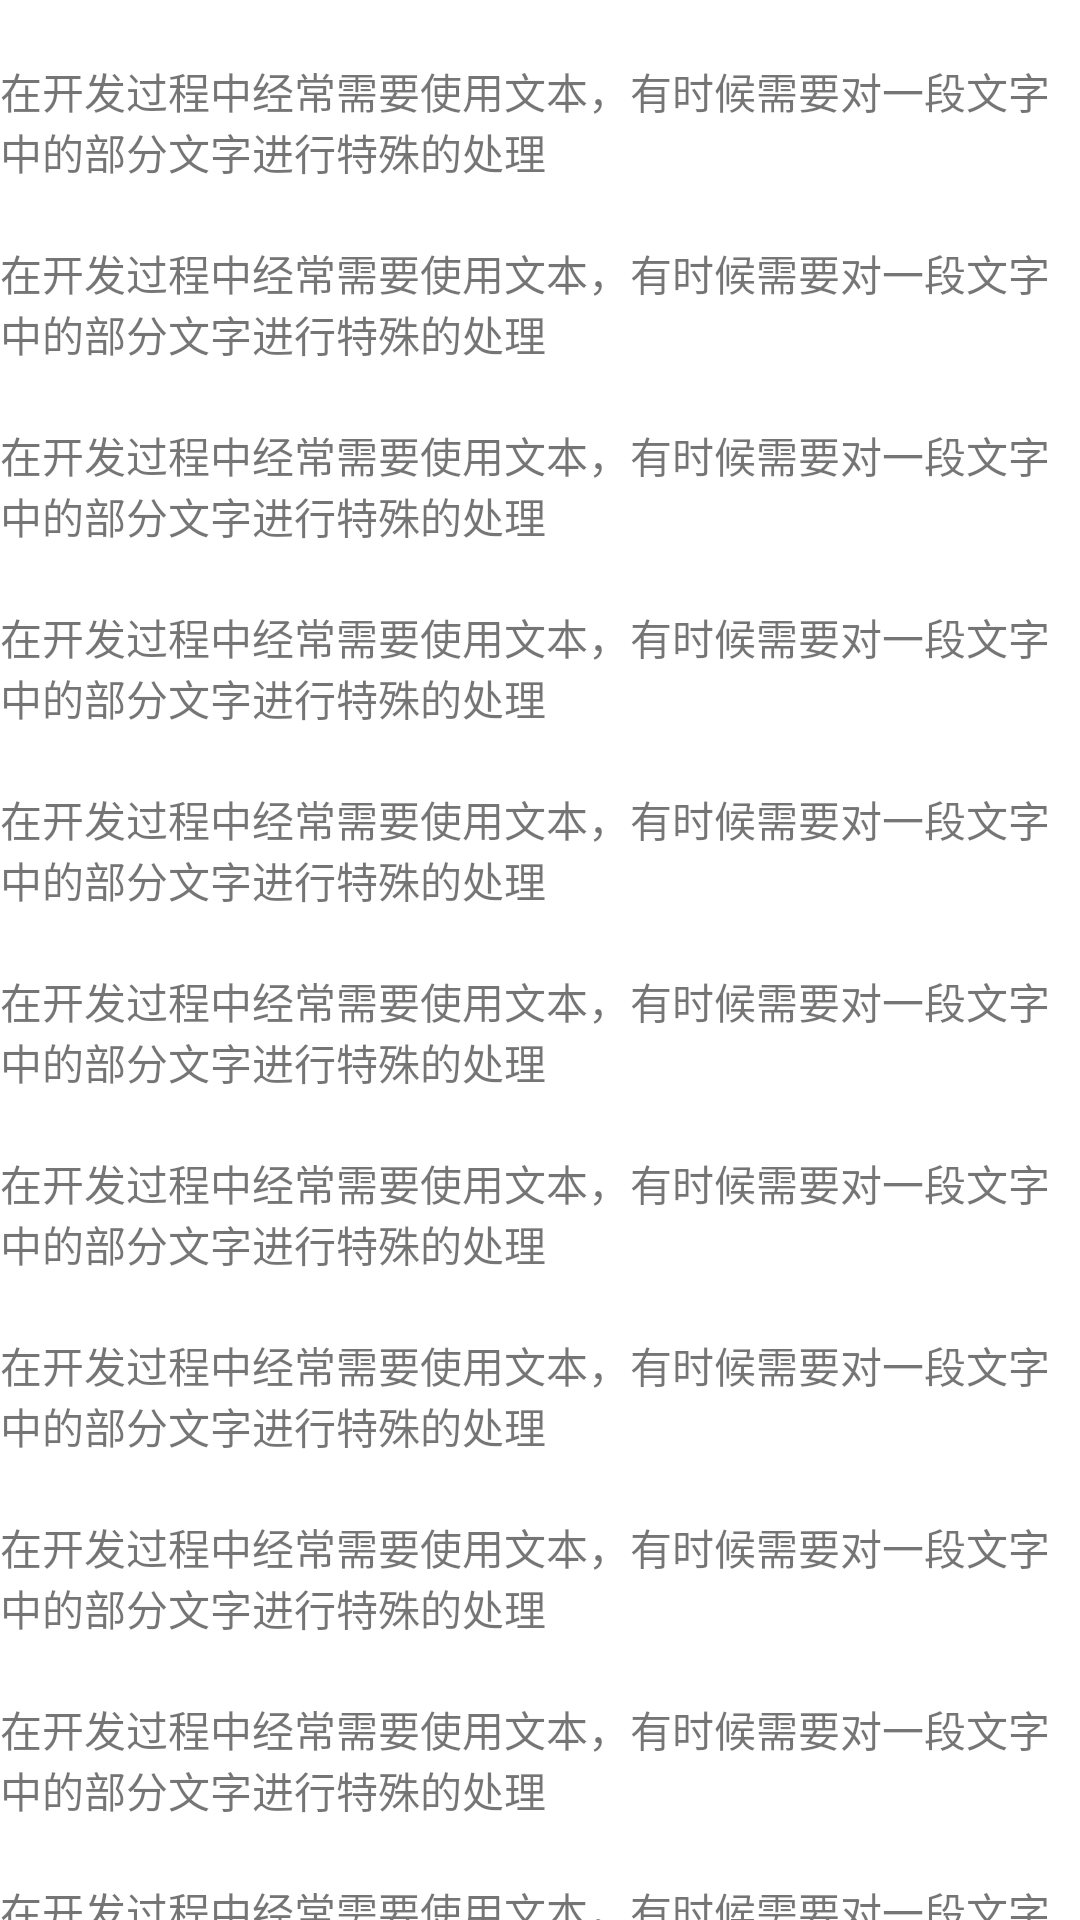

Write the Android layout XML for this screen, with the resource values it uses.
<!-- AndroidManifest.xml: application theme Theme.Tiptext -->
<!-- res/layout/activity_span.xml -->
<?xml version="1.0" encoding="utf-8"?>
<androidx.core.widget.NestedScrollView xmlns:android="http://schemas.android.com/apk/res/android"
    xmlns:app="http://schemas.android.com/apk/res-auto"
    xmlns:tools="http://schemas.android.com/tools"
    android:layout_width="match_parent"
    android:layout_height="match_parent">
<androidx.constraintlayout.widget.ConstraintLayout
    android:layout_width="match_parent"
    android:layout_height="match_parent">

    
    <TextView
        android:layout_marginTop="20dp"
        android:id="@+id/tv_span_1"
        android:text="在开发过程中经常需要使用文本，有时候需要对一段文字中的部分文字进行特殊的处理"
        android:layout_width="wrap_content"
        android:layout_height="wrap_content"
        app:layout_constraintTop_toTopOf="parent"
        app:layout_constraintLeft_toLeftOf="parent"
        app:layout_constraintRight_toRightOf="parent"/>

    
    <TextView
        android:layout_marginTop="20dp"
        android:id="@+id/tv_span_2"
        android:text="在开发过程中经常需要使用文本，有时候需要对一段文字中的部分文字进行特殊的处理"
        android:layout_width="wrap_content"
        android:layout_height="wrap_content"
        app:layout_constraintTop_toBottomOf="@id/tv_span_1"
        app:layout_constraintLeft_toLeftOf="parent"
        app:layout_constraintRight_toRightOf="parent"/>

    
    <TextView
        android:layout_marginTop="20dp"
        android:id="@+id/tv_span_3"
        android:text="在开发过程中经常需要使用文本，有时候需要对一段文字中的部分文字进行特殊的处理"
        android:layout_width="wrap_content"
        android:layout_height="wrap_content"
        app:layout_constraintTop_toBottomOf="@id/tv_span_2"
        app:layout_constraintLeft_toLeftOf="parent"
        app:layout_constraintRight_toRightOf="parent"/>

    
    <TextView
        android:layout_marginTop="20dp"
        android:id="@+id/tv_span_4"
        android:text="在开发过程中经常需要使用文本，有时候需要对一段文字中的部分文字进行特殊的处理"
        android:layout_width="wrap_content"
        android:layout_height="wrap_content"
        app:layout_constraintTop_toBottomOf="@id/tv_span_3"
        app:layout_constraintLeft_toLeftOf="parent"
        app:layout_constraintRight_toRightOf="parent"/>

    
    <TextView
        android:layout_marginTop="20dp"
        android:id="@+id/tv_span_5"
        android:text="在开发过程中经常需要使用文本，有时候需要对一段文字中的部分文字进行特殊的处理"
        android:layout_width="wrap_content"
        android:layout_height="wrap_content"
        app:layout_constraintTop_toBottomOf="@id/tv_span_4"
        app:layout_constraintLeft_toLeftOf="parent"
        app:layout_constraintRight_toRightOf="parent"/>

    
    <TextView
        android:layout_marginTop="20dp"
        android:id="@+id/tv_span_6"
        android:text="在开发过程中经常需要使用文本，有时候需要对一段文字中的部分文字进行特殊的处理"
        android:layout_width="wrap_content"
        android:layout_height="wrap_content"
        app:layout_constraintTop_toBottomOf="@id/tv_span_5"
        app:layout_constraintLeft_toLeftOf="parent"
        app:layout_constraintRight_toRightOf="parent"/>

    
    <TextView
        android:layout_marginTop="20dp"
        android:id="@+id/tv_span_7"
        android:text="在开发过程中经常需要使用文本，有时候需要对一段文字中的部分文字进行特殊的处理"
        android:layout_width="wrap_content"
        android:layout_height="wrap_content"
        app:layout_constraintTop_toBottomOf="@id/tv_span_6"
        app:layout_constraintLeft_toLeftOf="parent"
        app:layout_constraintRight_toRightOf="parent"/>

    
    <TextView
        android:layout_marginTop="20dp"
        android:id="@+id/tv_span_8"
        android:text="在开发过程中经常需要使用文本，有时候需要对一段文字中的部分文字进行特殊的处理"
        android:layout_width="wrap_content"
        android:layout_height="wrap_content"
        app:layout_constraintTop_toBottomOf="@id/tv_span_7"
        app:layout_constraintLeft_toLeftOf="parent"
        app:layout_constraintRight_toRightOf="parent"/>

    
    <TextView
        android:layout_marginTop="20dp"
        android:id="@+id/tv_span_9"
        android:text="在开发过程中经常需要使用文本，有时候需要对一段文字中的部分文字进行特殊的处理"
        android:layout_width="wrap_content"
        android:layout_height="wrap_content"
        app:layout_constraintTop_toBottomOf="@id/tv_span_8"
        app:layout_constraintLeft_toLeftOf="parent"
        app:layout_constraintRight_toRightOf="parent"/>

    
    <TextView
        android:layout_marginTop="20dp"
        android:id="@+id/tv_span_10"
        android:text="在开发过程中经常需要使用文本，有时候需要对一段文字中的部分文字进行特殊的处理"
        android:layout_width="wrap_content"
        android:layout_height="wrap_content"
        app:layout_constraintTop_toBottomOf="@id/tv_span_9"
        app:layout_constraintLeft_toLeftOf="parent"
        app:layout_constraintRight_toRightOf="parent"/>

    
    <TextView
        android:layout_marginTop="20dp"
        android:id="@+id/tv_span_11"
        android:text="在开发过程中经常需要使用文本，有时候需要对一段文字中的部分文字进行特殊的处理"
        android:layout_width="wrap_content"
        android:layout_height="wrap_content"
        app:layout_constraintTop_toBottomOf="@id/tv_span_10"
        app:layout_constraintLeft_toLeftOf="parent"
        app:layout_constraintRight_toRightOf="parent"/>

    
    <TextView
        android:layout_marginTop="20dp"
        android:id="@+id/tv_span_12"
        android:text="在开发过程中经常需要使用文本，有时候需要对一段文字中的部分文字进行特殊的处理"
        android:layout_width="wrap_content"
        android:layout_height="wrap_content"
        app:layout_constraintTop_toBottomOf="@id/tv_span_11"
        app:layout_constraintLeft_toLeftOf="parent"
        app:layout_constraintRight_toRightOf="parent"/>

    
    <TextView
        android:layout_marginTop="20dp"
        android:id="@+id/tv_span_13"
        android:text="在开发过程中经常需要使用文本，有时候需要对一段文字中的部分文字进行特殊的处理"
        android:layout_width="wrap_content"
        android:layout_height="wrap_content"
        app:layout_constraintTop_toBottomOf="@id/tv_span_12"
        app:layout_constraintLeft_toLeftOf="parent"
        app:layout_constraintRight_toRightOf="parent"/>

    
    <TextView
        android:layout_marginTop="20dp"
        android:id="@+id/tv_span_14"
        android:text="在开发过程中经常需要使用文本，有时候需要对一段文字中的部分文字进行特殊的处理"
        android:layout_width="wrap_content"
        android:layout_height="wrap_content"
        app:layout_constraintTop_toBottomOf="@id/tv_span_13"
        app:layout_constraintLeft_toLeftOf="parent"
        app:layout_constraintRight_toRightOf="parent"/>

    
    <TextView
        android:layout_marginTop="20dp"
        android:id="@+id/tv_span_15"
        android:text="在开发过程中经常需要使用文本，有时候需要对一段文字中的部分文字进行特殊的处理"
        android:layout_width="wrap_content"
        android:layout_height="wrap_content"
        app:layout_constraintTop_toBottomOf="@id/tv_span_14"
        app:layout_constraintLeft_toLeftOf="parent"
        app:layout_constraintRight_toRightOf="parent"/>

    
    <TextView
        android:layout_marginTop="20dp"
        android:id="@+id/tv_span_16"
        android:text="在开发过程中经常需要使用文本，有时候需要对一段文字中的部分文字进行特殊的处理"
        android:layout_width="wrap_content"
        android:layout_height="wrap_content"
        app:layout_constraintTop_toBottomOf="@id/tv_span_15"
        app:layout_constraintLeft_toLeftOf="parent"
        app:layout_constraintRight_toRightOf="parent"/>

    
    <TextView
        android:layout_marginTop="20dp"
        android:id="@+id/tv_span_17"
        android:text="在开发过程中经常需要使用文本，有时候需要对一段文字中的部分文字进行特殊的处理"
        android:layout_width="wrap_content"
        android:layout_height="wrap_content"
        app:layout_constraintTop_toBottomOf="@id/tv_span_16"
        app:layout_constraintLeft_toLeftOf="parent"
        app:layout_constraintRight_toRightOf="parent"/>

    
    <TextView
        android:layout_marginTop="20dp"
        android:id="@+id/tv_span_18"
        android:text="在开发过程中经常需要使用文本，有时候需要对一段文字中的部分文字进行特殊的处理"
        android:layout_width="wrap_content"
        android:layout_height="wrap_content"
        app:layout_constraintTop_toBottomOf="@id/tv_span_17"
        app:layout_constraintLeft_toLeftOf="parent"
        app:layout_constraintRight_toRightOf="parent"/>

</androidx.constraintlayout.widget.ConstraintLayout>
</androidx.core.widget.NestedScrollView>
<!-- resources referenced by this layout -->
<resources>
  <style name="Theme.Tiptext" parent="Theme.MaterialComponents.DayNight.DarkActionBar">
          
          <item name="colorPrimary">@color/purple_500</item>
          <item name="colorPrimaryVariant">@color/purple_700</item>
          <item name="colorOnPrimary">@color/white</item>
          
          <item name="colorSecondary">@color/teal_200</item>
          <item name="colorSecondaryVariant">@color/teal_700</item>
          <item name="colorOnSecondary">@color/black</item>
          
          <item name="android:statusBarColor" tools:targetApi="l">?attr/colorPrimaryVariant</item>
          
      </style>
  <color name="purple_500">#FF6200EE</color>
  <color name="purple_700">#FF3700B3</color>
  <color name="white">#FFFFFFFF</color>
  <color name="teal_200">#FF03DAC5</color>
  <color name="teal_700">#FF018786</color>
  <color name="black">#FF000000</color>
</resources>
